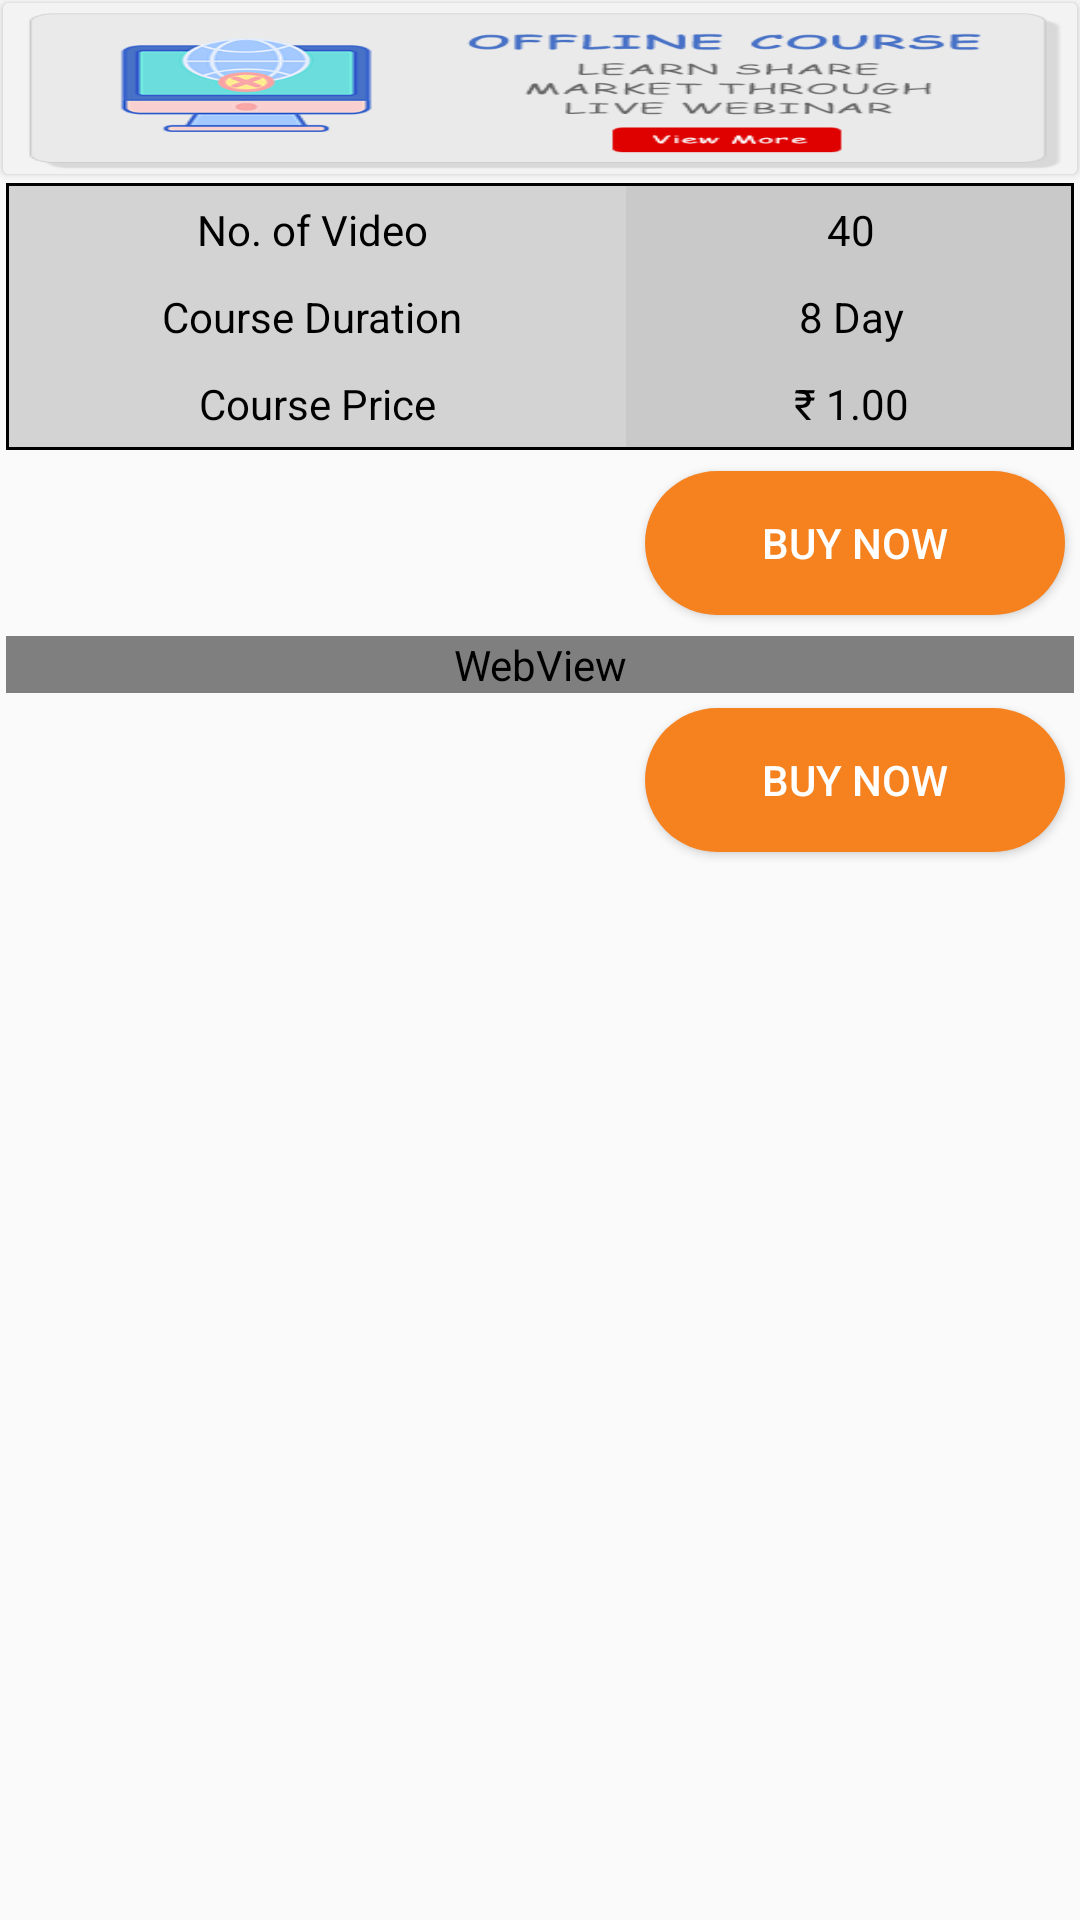

The Android layout XML behind this screen, and the referenced resources:
<!-- AndroidManifest.xml: application theme AppTheme -->
<!-- res/layout/activity_offline_course.xml -->
<?xml version="1.0" encoding="utf-8"?>
<ScrollView xmlns:android="http://schemas.android.com/apk/res/android"
    xmlns:app="http://schemas.android.com/apk/res-auto"
    xmlns:tools="http://schemas.android.com/tools"
    android:layout_width="match_parent"
    android:layout_height="match_parent"
    tools:context=".CourseScreen.OfflineCourse">

    <LinearLayout
        android:layout_width="match_parent"
        android:layout_height="match_parent"
        android:orientation="vertical">
        <androidx.cardview.widget.CardView
            android:layout_width="match_parent"
            android:layout_height="wrap_content"
            android:layout_margin="1dp">
            <LinearLayout
                android:layout_width="match_parent"
                android:layout_height="wrap_content"
                android:orientation="vertical"
                android:background="#F4F3F3">
                <ImageView
                    android:layout_margin="1dp"
                    android:id="@+id/offlineImage"
                    android:layout_width="match_parent"
                    android:layout_height="wrap_content"
                    android:src="@mipmap/offline_icon"
                    android:scaleType="fitXY"/>
                

            </LinearLayout>
        </androidx.cardview.widget.CardView>
        <TableLayout
            android:layout_width="match_parent"
            android:layout_height="wrap_content"
            android:layout_alignParentStart="true"
            android:layout_alignParentTop="true"
            android:layout_alignParentEnd="true"
            android:background="@android:color/black"
            android:shrinkColumns="*"
            android:stretchColumns="*"
            android:layout_marginTop="2dp"
            android:layout_marginLeft="2dp"
            android:layout_marginRight="2dp"
            android:layout_marginBottom="2dp"
            >

            <TableRow
                android:id="@+id/tableRow1"
                android:layout_width="match_parent"
                android:layout_height="wrap_content"
                android:layout_marginTop="1dp"
                android:layout_marginLeft="1dp"
                android:layout_marginRight="1dp"
                >
                <TextView
                    android:background="#d3d3d3"
                    android:layout_height="match_parent"
                    android:layout_width="wrap_content"
                    android:gravity="center"
                    android:text="No. of Video "
                    android:textColor="#000000" />

                <TextView
                    android:id="@+id/no_video"
                    android:background="#cac9c9"
                    android:gravity="center"
                    android:padding="@dimen/space5"
                    android:layout_height="match_parent"
                    android:layout_width="wrap_content"
                    android:text="40"
                    android:textColor="#000000" />

            </TableRow>
            <TableRow
                android:id="@+id/tableRow2"
                android:layout_width="match_parent"
                android:layout_height="wrap_content"
                android:layout_marginLeft="1dp"
                android:layout_marginRight="1dp"
                >
                <TextView
                    android:background="#d3d3d3"
                    android:layout_height="match_parent"
                    android:layout_width="wrap_content"
                    android:gravity="center"
                    android:text="Course Duration "

                    android:textColor="#000000" />

                <TextView
                    android:id="@+id/course_duration"
                    android:background="#cac9c9"
                    android:gravity="center"
                    android:padding="@dimen/space5"
                    android:layout_height="match_parent"
                    android:layout_width="wrap_content"
                    android:text="8 Day"
                    android:textColor="#000000" />

            </TableRow>
            <TableRow
                android:id="@+id/tableRow3"
                android:layout_width="match_parent"
                android:layout_height="wrap_content"
                android:layout_marginLeft="1dp"
                android:layout_marginRight="1dp"
                android:layout_marginBottom="1dp"
                >
                <TextView
                    android:background="#d3d3d3"
                    android:layout_height="match_parent"
                    android:layout_width="wrap_content"
                    android:gravity="center"
                    android:text="Course Price"
                    android:textColor="#000000" />
                
                <TextView
                    android:id="@+id/course_rate"
                    android:background="#cac9c9"
                    android:gravity="center"
                    android:padding="@dimen/space5"
                    android:layout_height="match_parent"
                    android:layout_width="wrap_content"
                    android:text="₹ 1.00"
                    android:textColor="#000000" />

            </TableRow>

        </TableLayout>
        <Button
            android:id="@+id/offlineBuy"
            android:layout_width="140dp"
            android:layout_margin="@dimen/space5"
            android:layout_height="wrap_content"
            android:layout_alignParentEnd="true"
            android:backgroundTint="@color/colorPrimary"
            android:background="@drawable/backgroundcircle"
            android:text="Buy Now"
            android:layout_gravity="right"
            android:textColor="#FFFFFF" />

        <WebView
            android:id="@+id/offlineWebView"
            android:layout_marginTop="2dp"
            android:layout_marginLeft="2dp"
            android:layout_marginRight="2dp"
            android:layout_width="match_parent"
            android:layout_height="match_parent"/>
        <Button
            android:id="@+id/offlineBuy1"
            android:layout_width="140dp"
            android:layout_margin="@dimen/space5"
            android:layout_height="wrap_content"
            android:layout_alignParentEnd="true"
            android:backgroundTint="@color/colorPrimary"
            android:background="@drawable/backgroundcircle"
            android:text="Buy Now"
            android:layout_gravity="right"
            android:textColor="#FFFFFF" />

    </LinearLayout>
</ScrollView>
<!-- resources referenced by this layout -->
<resources>
  <color name="colorPrimary">#f5821f</color>
  <color name="colorPrimaryDark">#FA953E</color>
  <dimen name="space5">5dp</dimen>
  <!-- drawable backgroundcircle (drawable) -->
  <?xml version="1.0" encoding="utf-8"?>
  <shape
    android:shape="rectangle"
      xmlns:android="http://schemas.android.com/apk/res/android">
  
      <solid android:color="#fff"/>
      <corners android:radius="100dp"/>
  </shape>
  <!-- drawable border (drawable) -->
  <?xml version="1.0" encoding="utf-8"?>
  <shape
      android:shape="rectangle"
      xmlns:android="http://schemas.android.com/apk/res/android">
  
      <corners android:radius="10dp"/>
      <stroke android:color="@color/colorPrimary"
          android:width="1dp"/>
      <solid android:color="#EDEDED"/>
  </shape>
  <!-- mipmap offline_icon: jpg bitmap (mipmap-xxxhdpi, 63243 bytes) -->
  <style name="AppTheme" parent="Theme.AppCompat.Light.DarkActionBar">
          
          <item name="colorPrimary">@color/colorPrimary</item>
          <item name="colorPrimaryDark">@color/colorPrimaryDark</item>
          <item name="colorAccent">@color/colorAccent</item>
      </style>
  <color name="colorAccent">#cd8184</color>r&gt;
</resources>
